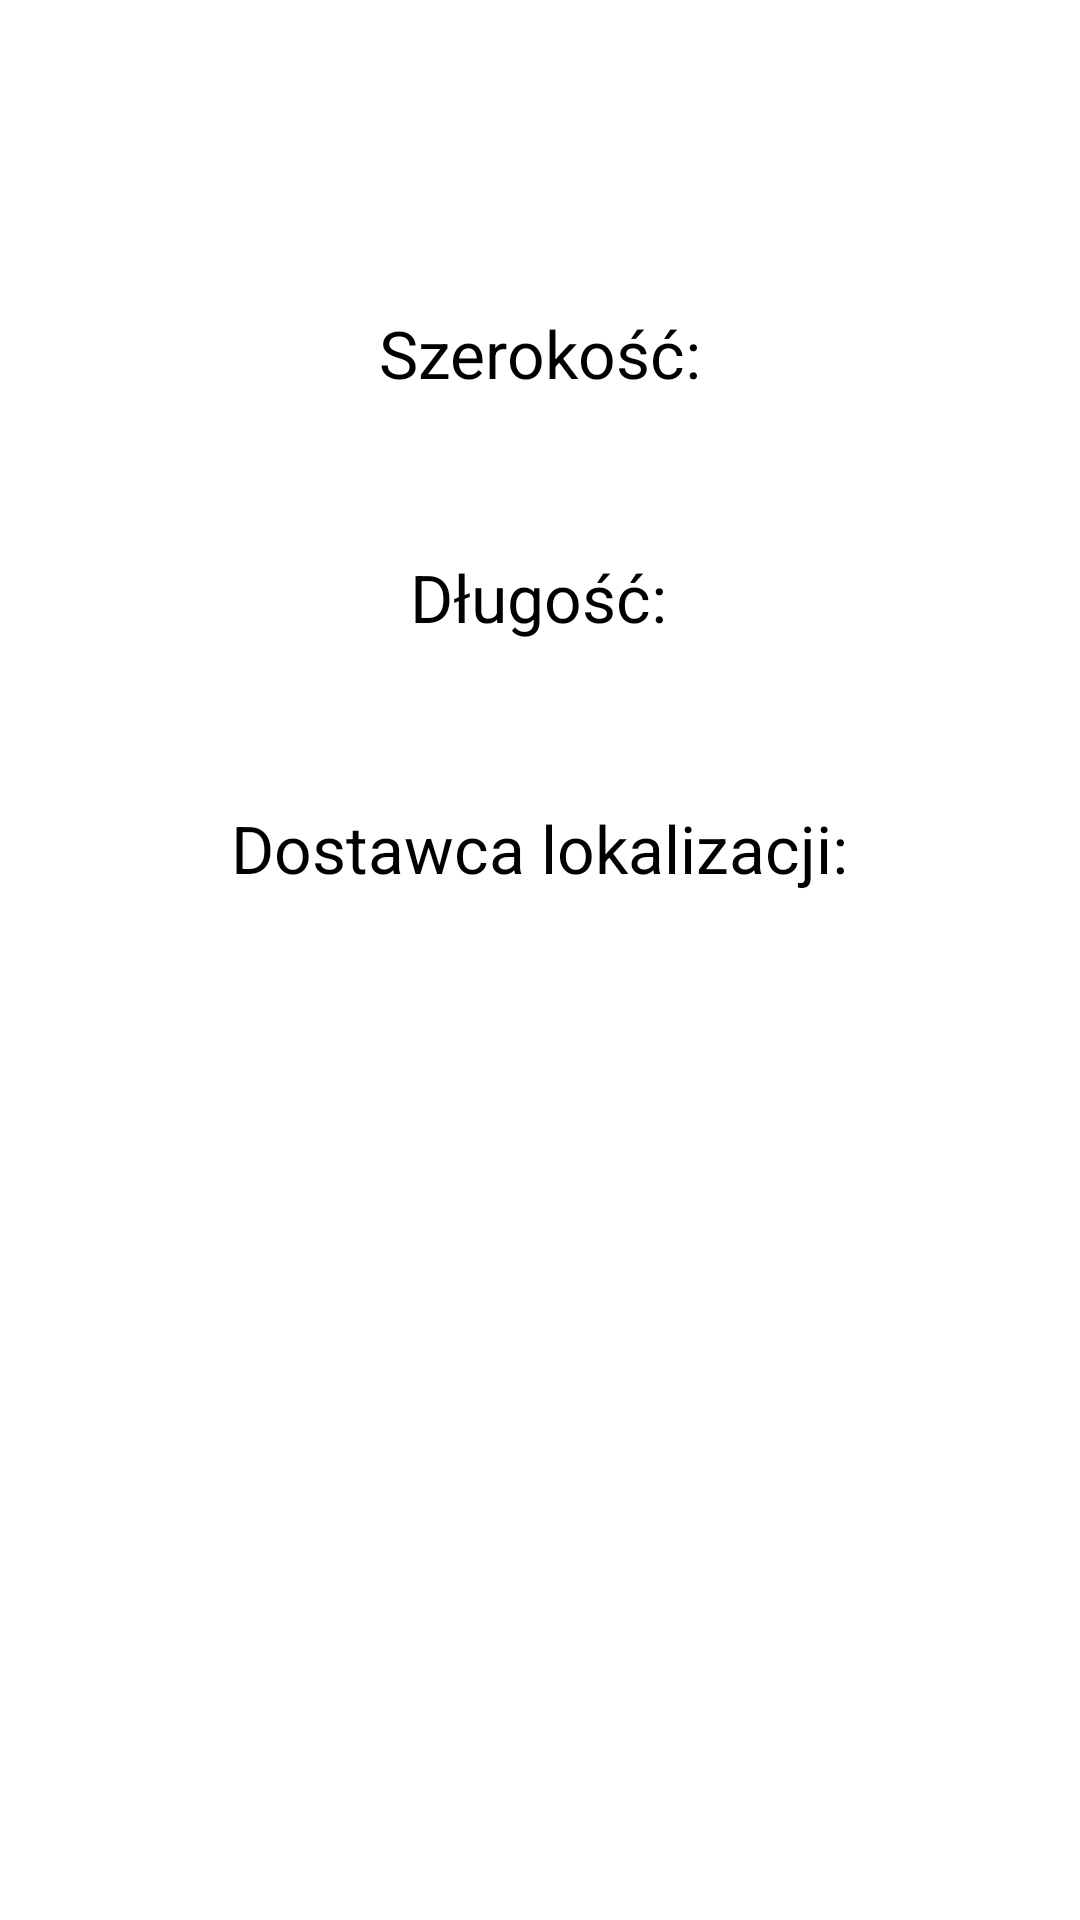

Here is an Android app screen rendered from its layout file. Give the layout XML and the strings, colors and styles it references.
<!-- AndroidManifest.xml: application theme Theme.PierwszaAplikacja -->
<!-- res/layout/activity_gps.xml -->
<?xml version="1.0" encoding="utf-8"?>
<androidx.constraintlayout.widget.ConstraintLayout xmlns:android="http://schemas.android.com/apk/res/android"
    xmlns:app="http://schemas.android.com/apk/res-auto"
    xmlns:tools="http://schemas.android.com/tools"
    android:layout_width="match_parent"
    android:layout_height="match_parent">

    <TextView
        android:id="@+id/lat"
        android:layout_width="wrap_content"
        android:layout_height="wrap_content"
        android:text="Szerokość:"
        android:textSize="22sp"
        app:layout_constraintBottom_toTopOf="@+id/lon"
        app:layout_constraintEnd_toEndOf="parent"
        app:layout_constraintStart_toStartOf="parent"
        app:layout_constraintTop_toTopOf="parent"
        app:layout_constraintVertical_bias="0.664" />

    <TextView
        android:id="@+id/lon"
        android:layout_width="wrap_content"
        android:layout_height="wrap_content"
        android:text="Długość:"
        android:textSize="22sp"
        app:layout_constraintBottom_toTopOf="@+id/provider"
        app:layout_constraintEnd_toEndOf="parent"
        app:layout_constraintHorizontal_bias="0.498"
        app:layout_constraintStart_toStartOf="parent"
        app:layout_constraintTop_toTopOf="parent"
        app:layout_constraintVertical_bias="0.773" />

    <TextView
        android:id="@+id/provider"
        android:layout_width="wrap_content"
        android:layout_height="wrap_content"
        android:text="Dostawca lokalizacji:"
        android:textSize="22sp"
        app:layout_constraintBottom_toBottomOf="parent"
        app:layout_constraintEnd_toEndOf="parent"
        app:layout_constraintHorizontal_bias="0.498"
        app:layout_constraintStart_toStartOf="parent"
        app:layout_constraintTop_toTopOf="parent"
        app:layout_constraintVertical_bias="0.439" />

</androidx.constraintlayout.widget.ConstraintLayout>
<!-- resources referenced by this layout -->
<resources>

</resources>
